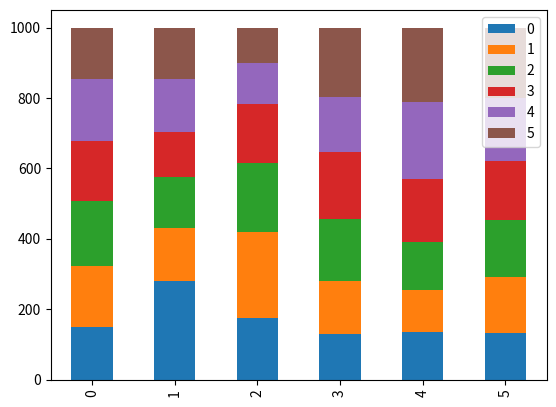

Write Python code to recreate this figure. (Note: this script raises an exception after producing the figure.)
import matplotlib.pyplot as plt
import numpy as np
import seaborn as sns
import random
import pandas as pd


cards = [i for i in range(6) ]

def die_shuffle( cards ):
    tmp_cards = cards.copy()
    out = [-1 for e in tmp_cards ]
    for i in range( len(cards) ):
        dice = random.randint(0,5)
        ind = dice % len(tmp_cards)
        out[i] = tmp_cards[ind]
        del tmp_cards[ind]

        # count = 0
        # ind = 0
        # while( count < dice ):
        #     if tmp_cards[ind] != -1:
        #         count = count + 1
        #     ind = ( ind + 1 ) % len( cards )
        #out[i] = tmp_cards[ind]
        #tmp_cards[ind] = -1
    return out

out = die_shuffle( cards )

def run_test( shuffle, N = 6, N_TESTS = 1000 ):
    counts = np.zeros( (N,N) )    
    for t in range(N_TESTS):
        arr = [ i for i in range( N) ]
        out = shuffle( arr )
        for i,v in enumerate( out ):
            counts[i][v] = counts[i][v] + 1
    return pd.DataFrame( counts )

fig = plt.figure()
ax1 = fig.add_subplot(1,1,1)

df = run_test( die_shuffle, N = 6, N_TESTS = 1000 )

df.plot(kind='bar', stacked=True, ax=ax1 )

fig.savefig('./figures/die_shuffle.svg')